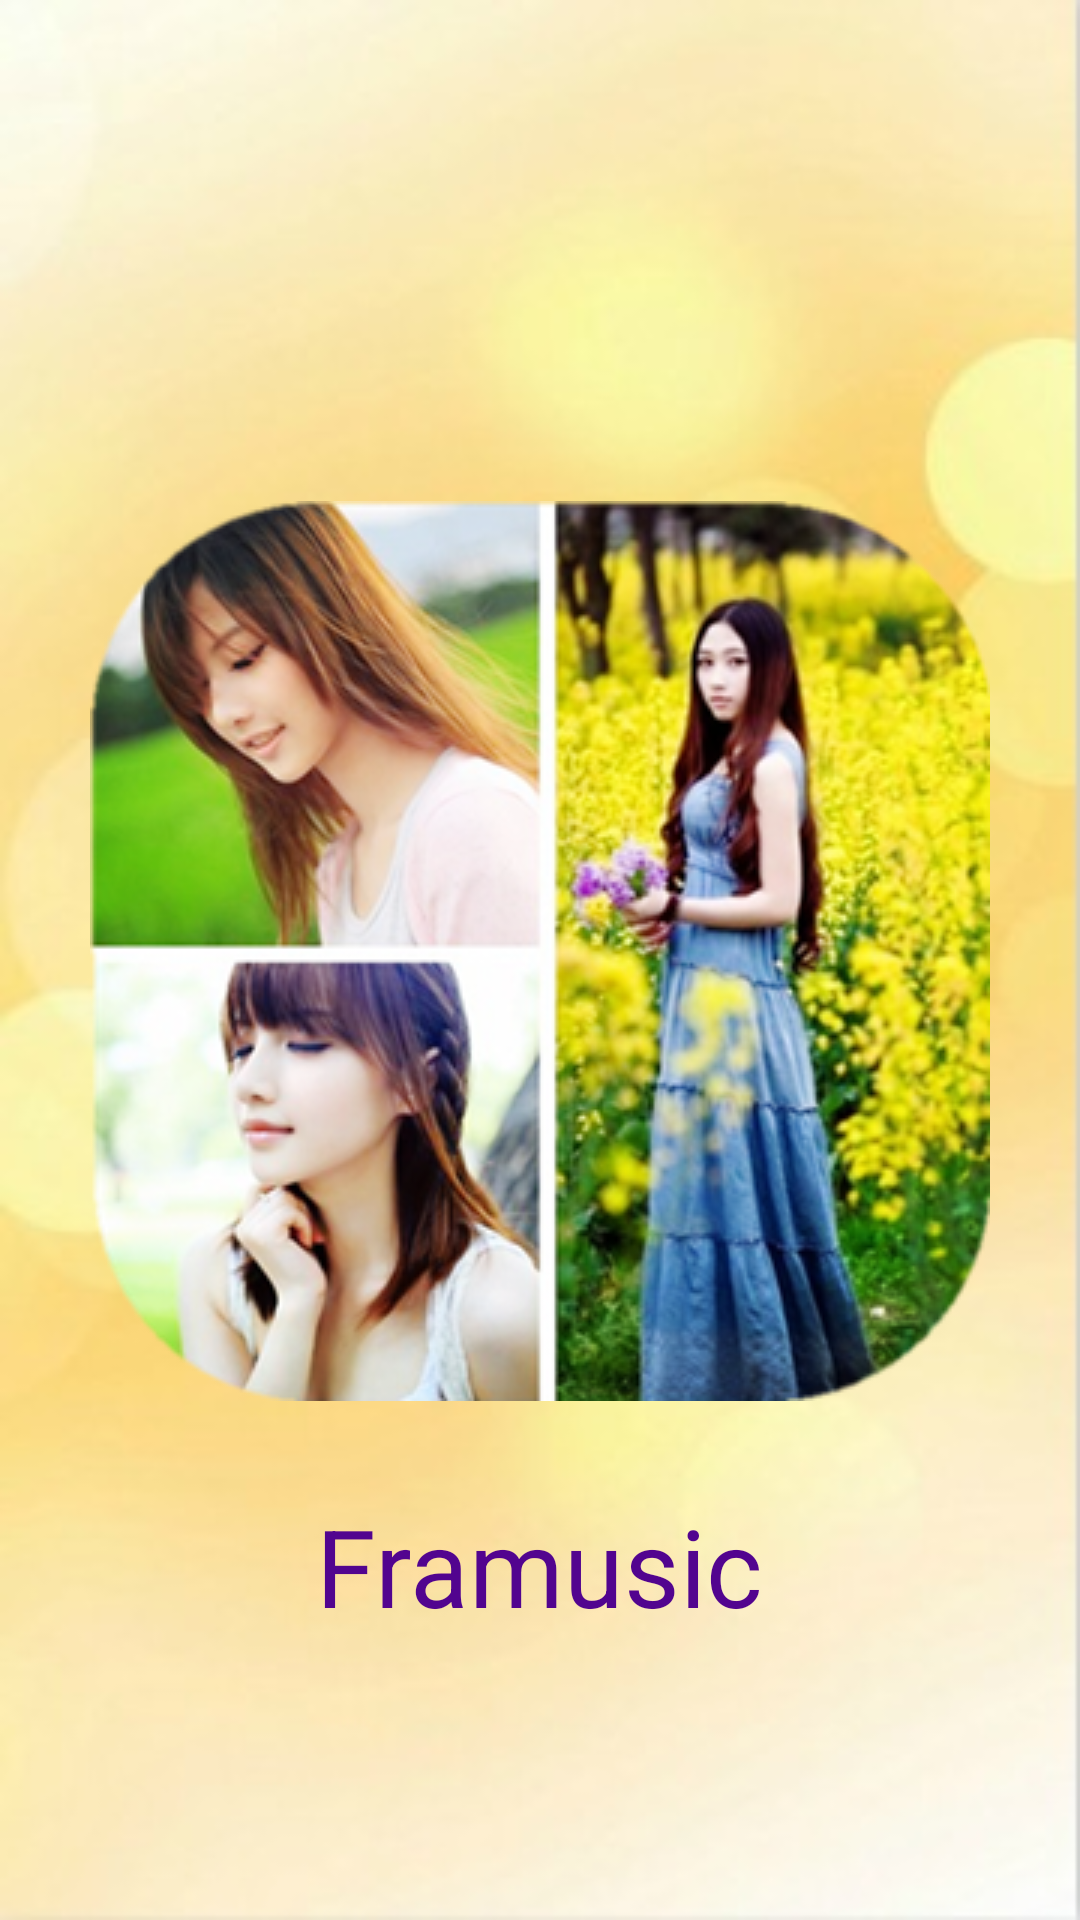

The Android layout XML behind this screen, and the referenced resources:
<!-- AndroidManifest.xml: application theme Theme.TranslucentActionBar -->
<!-- res/layout/screen_welcome.xml -->
<RelativeLayout xmlns:android="http://schemas.android.com/apk/res/android"
    xmlns:tools="http://schemas.android.com/tools"
    android:layout_width="match_parent"
    android:layout_height="match_parent"
    tools:context=".WelcomeActivity" 
    >

    <ImageView
        android:id="@+id/imageView1"
        android:layout_width="fill_parent"
        android:layout_height="fill_parent"
        android:layout_alignParentLeft="true"
        android:layout_alignParentRight="true"
        android:layout_alignParentTop="true"
        android:background="@drawable/yellow_background"
        android:gravity="center" />

    <ImageView
        android:id="@+id/imageView2"
        android:layout_width="wrap_content"
        android:layout_height="wrap_content"
        android:layout_alignParentTop="true"
        android:layout_centerHorizontal="true"
        android:layout_marginTop="167dp"
        android:src="@drawable/initpintu" />

    <TextView
        android:layout_width="wrap_content"
        android:layout_height="wrap_content"
        android:layout_alignParentBottom="true"
        android:layout_centerHorizontal="true"
        android:layout_marginBottom="94dp"
        android:text="Framusic"
        android:textSize="36dp"
        android:textColor="#52048f" />

</RelativeLayout>
<!-- resources referenced by this layout -->
<resources>
  <!-- drawable initpintu: png bitmap (drawable, 268275 bytes) -->
  <!-- drawable yellow_background: jpg bitmap (drawable, 12050 bytes) -->
  <style name="Theme.TranslucentActionBar" parent="@android:style/Theme.Holo.Light.DarkActionBar">
          <item name="android:actionBarStyle">@style/Widget.ActionBar</item>
      </style>
  <style name="Widget.ActionBar" parent="@android:style/Widget.Holo.Light.ActionBar.Solid.Inverse">
          <item name="android:background">#C5C5C5</item>
      </style>
</resources>
